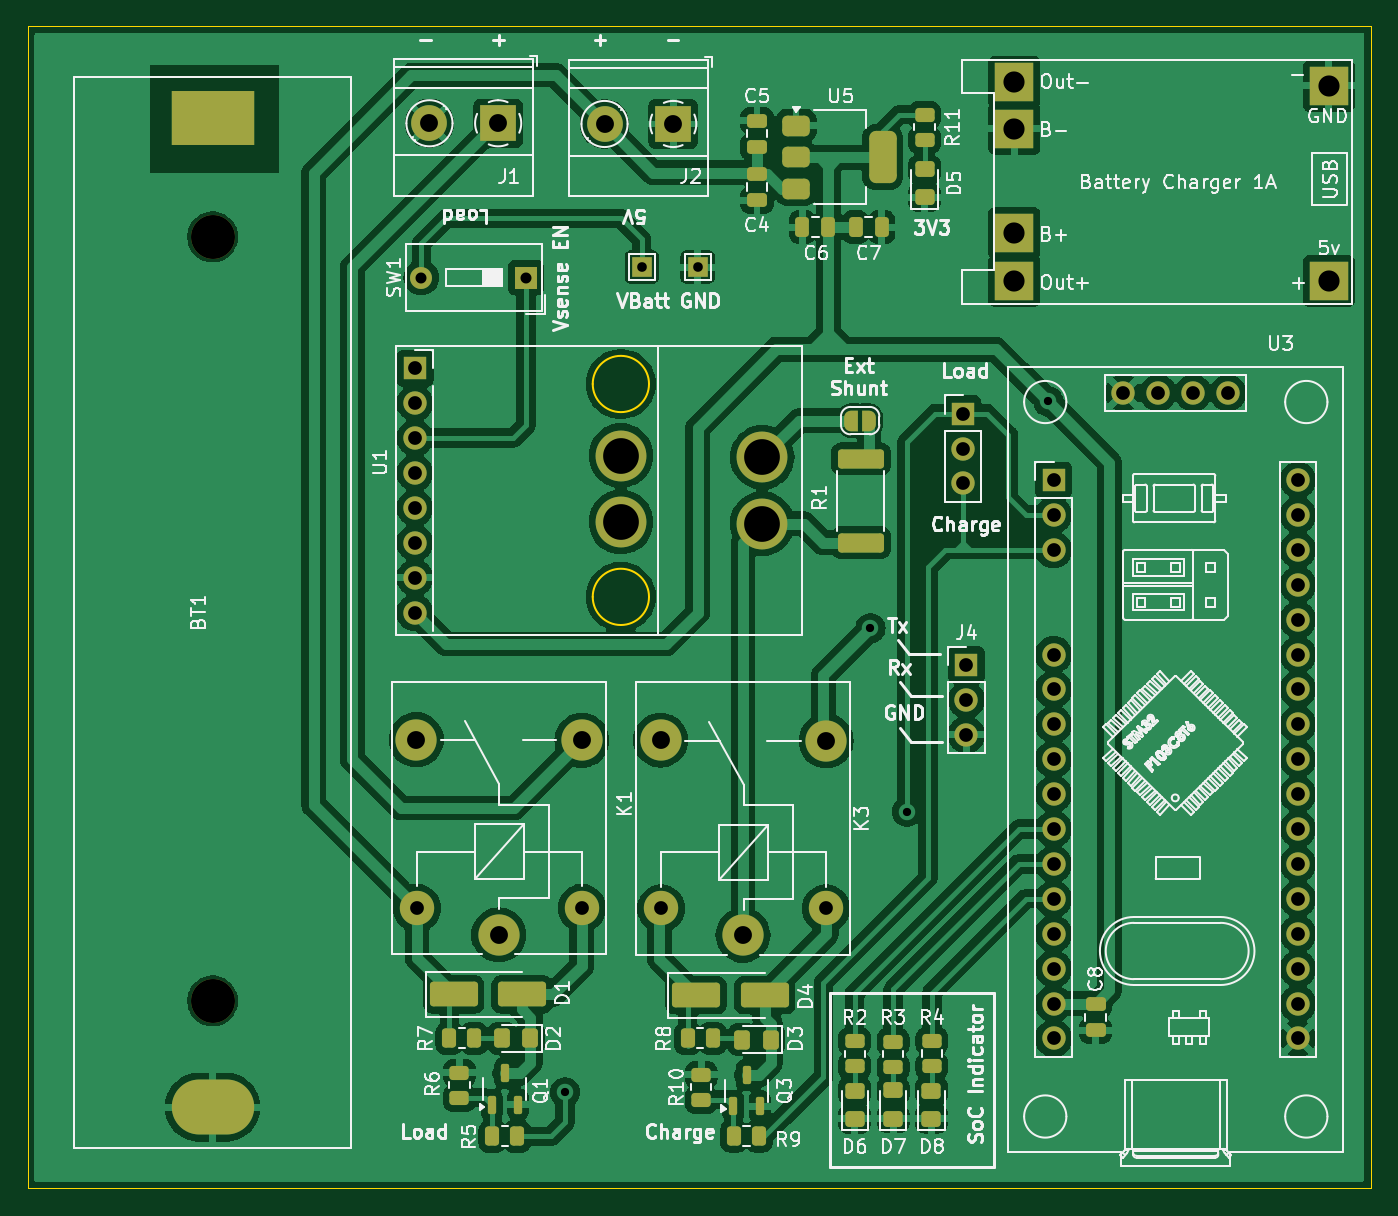
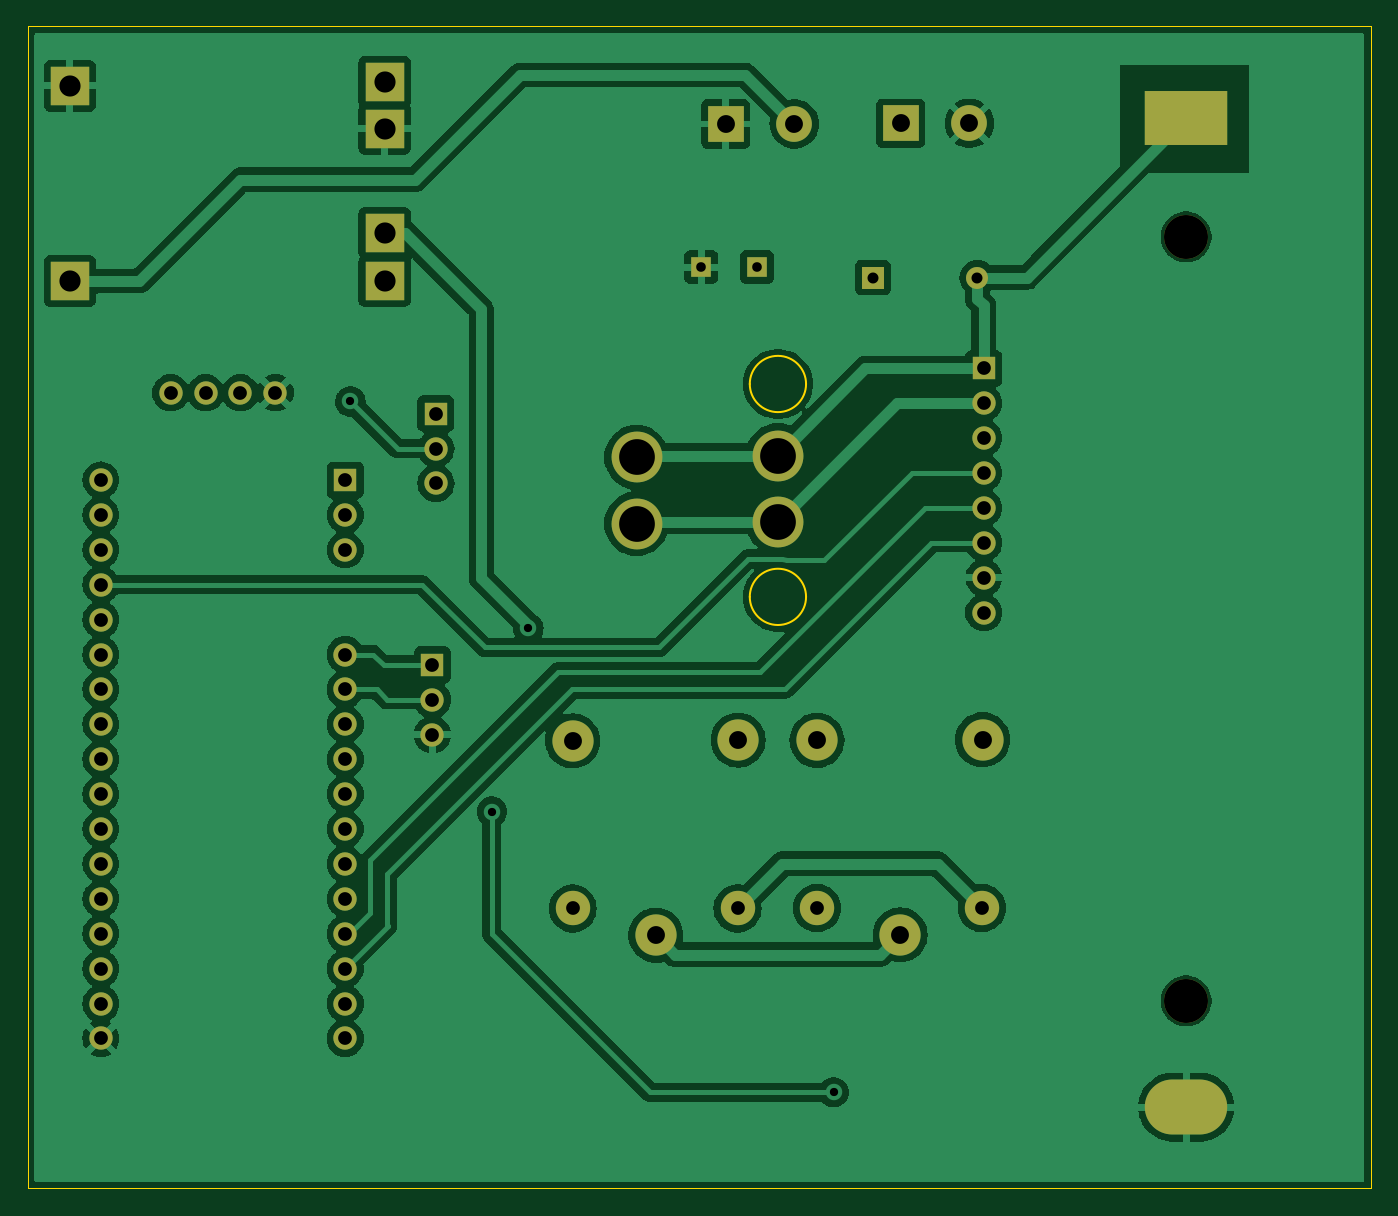
Circuit board: 11 layer files. Board 97.8 x 84.6 mm.
- bottom_copper: PCB_EKF-B_Cu.gbr (134455 bytes)
- bottom_mask: PCB_EKF-B_Mask.gbr (3221 bytes)
- paste: PCB_EKF-B_Paste.gbr (450 bytes)
- bottom_silk: PCB_EKF-B_Silkscreen.gbr (451 bytes)
- outline: PCB_EKF-Edge_Cuts.gbr (972 bytes)
- top_copper: PCB_EKF-F_Cu.gbr (220799 bytes)
- top_mask: PCB_EKF-F_Mask.gbr (8217 bytes)
- paste: PCB_EKF-F_Paste.gbr (4501 bytes)
- top_silk: PCB_EKF-F_Silkscreen.gbr (144762 bytes)
- drill: PCB_EKF-NPTH.drl (69 bytes)
- drill: PCB_EKF-PTH.drl (1580 bytes)

=== bottom_copper: PCB_EKF-B_Cu.gbr (134455 bytes, source omitted) ===
=== bottom_mask: PCB_EKF-B_Mask.gbr ===
%TF.GenerationSoftware,KiCad,Pcbnew,8.0.5*%
%TF.CreationDate,2025-06-16T13:59:14+07:00*%
%TF.ProjectId,PCB_EKF,5043425f-454b-4462-9e6b-696361645f70,rev?*%
%TF.SameCoordinates,Original*%
%TF.FileFunction,Soldermask,Bot*%
%TF.FilePolarity,Negative*%
%FSLAX46Y46*%
G04 Gerber Fmt 4.6, Leading zero omitted, Abs format (unit mm)*
G04 Created by KiCad (PCBNEW 8.0.5) date 2025-06-16 13:59:14*
%MOMM*%
%LPD*%
G01*
G04 APERTURE LIST*
%ADD10R,2.600000X2.600000*%
%ADD11C,2.600000*%
%ADD12C,3.000000*%
%ADD13C,2.500000*%
%ADD14R,1.700000X1.700000*%
%ADD15O,1.700000X1.700000*%
%ADD16R,1.500000X1.500000*%
%ADD17C,3.700000*%
%ADD18C,3.200000*%
%ADD19R,6.000000X4.000000*%
%ADD20O,6.000000X4.000000*%
%ADD21R,2.800000X2.800000*%
%ADD22R,1.600000X1.600000*%
%ADD23O,1.600000X1.600000*%
%ADD24C,1.700000*%
G04 APERTURE END LIST*
D10*
%TO.C,J1*%
X75652000Y-34747000D03*
D11*
X70652000Y-34747000D03*
%TD*%
D12*
%TO.C,K1*%
X75692000Y-93808000D03*
D13*
X81742000Y-91858000D03*
D12*
X81742000Y-79658000D03*
X69692000Y-79608000D03*
D13*
X69742000Y-91858000D03*
%TD*%
D14*
%TO.C,JP2*%
X109474000Y-55880000D03*
D15*
X109474000Y-58420000D03*
X109474000Y-60960000D03*
%TD*%
D16*
%TO.C,TP2*%
X90170000Y-45212000D03*
%TD*%
D14*
%TO.C,U1*%
X69596000Y-52578000D03*
D17*
X84582000Y-58928000D03*
X94869000Y-59055000D03*
D15*
X69596000Y-55118000D03*
D17*
X84582000Y-63754000D03*
X94869000Y-63881000D03*
D15*
X69596000Y-57658000D03*
X69596000Y-60198000D03*
X69596000Y-62738000D03*
X69596000Y-65278000D03*
X69596000Y-67818000D03*
X69596000Y-70358000D03*
%TD*%
D18*
%TO.C,BT1*%
X54864000Y-43003000D03*
X54864000Y-98613000D03*
D19*
X54864000Y-34358000D03*
D20*
X54864000Y-106358000D03*
%TD*%
D16*
%TO.C,TP1*%
X86106000Y-45212000D03*
%TD*%
D21*
%TO.C,U4*%
X136110500Y-46228500D03*
X136110500Y-32028500D03*
X113210500Y-46228500D03*
X113210500Y-31728500D03*
X113210500Y-42728500D03*
X113210500Y-35128500D03*
%TD*%
D22*
%TO.C,SW1*%
X77681500Y-45974000D03*
D23*
X70061500Y-45974000D03*
%TD*%
D14*
%TO.C,U3*%
X116078000Y-60714000D03*
D24*
X116078000Y-63254000D03*
X116078000Y-65794000D03*
X116078000Y-73414000D03*
X116078000Y-75954000D03*
X116078000Y-78494000D03*
X116078000Y-81034000D03*
X116078000Y-83574000D03*
X116078000Y-86114000D03*
X116078000Y-88654000D03*
X116078000Y-91194000D03*
X116078000Y-93734000D03*
X116078000Y-96274000D03*
X116078000Y-98814000D03*
X116078000Y-101354000D03*
X133858000Y-101354000D03*
X133858000Y-98814000D03*
X133858000Y-96274000D03*
X133858000Y-93734000D03*
X133858000Y-91194000D03*
X133858000Y-88654000D03*
X133858000Y-86114000D03*
X133858000Y-83574000D03*
X133858000Y-81034000D03*
X133858000Y-78494000D03*
X133858000Y-75954000D03*
X133858000Y-73414000D03*
X133858000Y-70874000D03*
X133858000Y-68334000D03*
X133858000Y-65794000D03*
X133858000Y-63254000D03*
X133858000Y-60714000D03*
X128778000Y-54364000D03*
X126238000Y-54364000D03*
X123698000Y-54364000D03*
X121158000Y-54364000D03*
%TD*%
D10*
%TO.C,J2*%
X88392000Y-34798000D03*
D11*
X83392000Y-34798000D03*
%TD*%
D14*
%TO.C,J4*%
X109728000Y-74168000D03*
D15*
X109728000Y-76708000D03*
X109728000Y-79248000D03*
%TD*%
D12*
%TO.C,K3*%
X93472000Y-93844000D03*
D13*
X99522000Y-91894000D03*
D12*
X99522000Y-79694000D03*
X87472000Y-79644000D03*
D13*
X87522000Y-91894000D03*
%TD*%
M02*

=== paste: PCB_EKF-B_Paste.gbr ===
%TF.GenerationSoftware,KiCad,Pcbnew,8.0.5*%
%TF.CreationDate,2025-06-16T13:59:14+07:00*%
%TF.ProjectId,PCB_EKF,5043425f-454b-4462-9e6b-696361645f70,rev?*%
%TF.SameCoordinates,Original*%
%TF.FileFunction,Paste,Bot*%
%TF.FilePolarity,Positive*%
%FSLAX46Y46*%
G04 Gerber Fmt 4.6, Leading zero omitted, Abs format (unit mm)*
G04 Created by KiCad (PCBNEW 8.0.5) date 2025-06-16 13:59:14*
%MOMM*%
%LPD*%
G01*
G04 APERTURE LIST*
G04 APERTURE END LIST*
M02*

=== bottom_silk: PCB_EKF-B_Silkscreen.gbr ===
%TF.GenerationSoftware,KiCad,Pcbnew,8.0.5*%
%TF.CreationDate,2025-06-16T13:59:14+07:00*%
%TF.ProjectId,PCB_EKF,5043425f-454b-4462-9e6b-696361645f70,rev?*%
%TF.SameCoordinates,Original*%
%TF.FileFunction,Legend,Bot*%
%TF.FilePolarity,Positive*%
%FSLAX46Y46*%
G04 Gerber Fmt 4.6, Leading zero omitted, Abs format (unit mm)*
G04 Created by KiCad (PCBNEW 8.0.5) date 2025-06-16 13:59:14*
%MOMM*%
%LPD*%
G01*
G04 APERTURE LIST*
G04 APERTURE END LIST*
M02*

=== outline: PCB_EKF-Edge_Cuts.gbr ===
%TF.GenerationSoftware,KiCad,Pcbnew,8.0.5*%
%TF.CreationDate,2025-06-16T13:59:14+07:00*%
%TF.ProjectId,PCB_EKF,5043425f-454b-4462-9e6b-696361645f70,rev?*%
%TF.SameCoordinates,Original*%
%TF.FileFunction,Profile,NP*%
%FSLAX46Y46*%
G04 Gerber Fmt 4.6, Leading zero omitted, Abs format (unit mm)*
G04 Created by KiCad (PCBNEW 8.0.5) date 2025-06-16 13:59:14*
%MOMM*%
%LPD*%
G01*
G04 APERTURE LIST*
%TA.AperFunction,Profile*%
%ADD10C,0.050000*%
%TD*%
%TA.AperFunction,Profile*%
%ADD11C,0.120000*%
%TD*%
G04 APERTURE END LIST*
D10*
X41402000Y-27686000D02*
X139192000Y-27686000D01*
X139192000Y-112268000D01*
X41402000Y-112268000D01*
X41402000Y-27686000D01*
D11*
%TO.C,U1*%
X86629813Y-53721000D02*
G75*
G02*
X82534187Y-53721000I-2047813J0D01*
G01*
X82534187Y-53721000D02*
G75*
G02*
X86629813Y-53721000I2047813J0D01*
G01*
X86629813Y-69215000D02*
G75*
G02*
X82534187Y-69215000I-2047813J0D01*
G01*
X82534187Y-69215000D02*
G75*
G02*
X86629813Y-69215000I2047813J0D01*
G01*
%TD*%
M02*

=== top_copper: PCB_EKF-F_Cu.gbr (220799 bytes, source omitted) ===
=== top_mask: PCB_EKF-F_Mask.gbr (8217 bytes, source omitted) ===
=== paste: PCB_EKF-F_Paste.gbr ===
%TF.GenerationSoftware,KiCad,Pcbnew,8.0.5*%
%TF.CreationDate,2025-06-16T13:59:14+07:00*%
%TF.ProjectId,PCB_EKF,5043425f-454b-4462-9e6b-696361645f70,rev?*%
%TF.SameCoordinates,Original*%
%TF.FileFunction,Paste,Top*%
%TF.FilePolarity,Positive*%
%FSLAX46Y46*%
G04 Gerber Fmt 4.6, Leading zero omitted, Abs format (unit mm)*
G04 Created by KiCad (PCBNEW 8.0.5) date 2025-06-16 13:59:14*
%MOMM*%
%LPD*%
G01*
G04 APERTURE LIST*
G04 Aperture macros list*
%AMRoundRect*
0 Rectangle with rounded corners*
0 $1 Rounding radius*
0 $2 $3 $4 $5 $6 $7 $8 $9 X,Y pos of 4 corners*
0 Add a 4 corners polygon primitive as box body*
4,1,4,$2,$3,$4,$5,$6,$7,$8,$9,$2,$3,0*
0 Add four circle primitives for the rounded corners*
1,1,$1+$1,$2,$3*
1,1,$1+$1,$4,$5*
1,1,$1+$1,$6,$7*
1,1,$1+$1,$8,$9*
0 Add four rect primitives between the rounded corners*
20,1,$1+$1,$2,$3,$4,$5,0*
20,1,$1+$1,$4,$5,$6,$7,0*
20,1,$1+$1,$6,$7,$8,$9,0*
20,1,$1+$1,$8,$9,$2,$3,0*%
G04 Aperture macros list end*
%ADD10RoundRect,0.150000X0.150000X-0.512500X0.150000X0.512500X-0.150000X0.512500X-0.150000X-0.512500X0*%
%ADD11RoundRect,0.250000X0.325000X0.450000X-0.325000X0.450000X-0.325000X-0.450000X0.325000X-0.450000X0*%
%ADD12RoundRect,0.250000X-0.450000X0.262500X-0.450000X-0.262500X0.450000X-0.262500X0.450000X0.262500X0*%
%ADD13RoundRect,0.249999X-1.425001X0.450001X-1.425001X-0.450001X1.425001X-0.450001X1.425001X0.450001X0*%
%ADD14RoundRect,0.250000X-0.475000X0.250000X-0.475000X-0.250000X0.475000X-0.250000X0.475000X0.250000X0*%
%ADD15RoundRect,0.250000X-1.500000X-0.650000X1.500000X-0.650000X1.500000X0.650000X-1.500000X0.650000X0*%
%ADD16RoundRect,0.250000X0.450000X-0.325000X0.450000X0.325000X-0.450000X0.325000X-0.450000X-0.325000X0*%
%ADD17RoundRect,0.250000X0.475000X-0.250000X0.475000X0.250000X-0.475000X0.250000X-0.475000X-0.250000X0*%
%ADD18RoundRect,0.250000X-0.262500X-0.450000X0.262500X-0.450000X0.262500X0.450000X-0.262500X0.450000X0*%
%ADD19RoundRect,0.375000X-0.625000X-0.375000X0.625000X-0.375000X0.625000X0.375000X-0.625000X0.375000X0*%
%ADD20RoundRect,0.500000X-0.500000X-1.400000X0.500000X-1.400000X0.500000X1.400000X-0.500000X1.400000X0*%
%ADD21RoundRect,0.250000X-0.250000X-0.475000X0.250000X-0.475000X0.250000X0.475000X-0.250000X0.475000X0*%
%ADD22RoundRect,0.250000X0.250000X0.475000X-0.250000X0.475000X-0.250000X-0.475000X0.250000X-0.475000X0*%
%ADD23RoundRect,0.250000X0.262500X0.450000X-0.262500X0.450000X-0.262500X-0.450000X0.262500X-0.450000X0*%
G04 APERTURE END LIST*
D10*
%TO.C,Q1*%
X75188500Y-106172000D03*
X77088500Y-106172000D03*
X76138500Y-103897000D03*
%TD*%
D11*
%TO.C,D2*%
X77991500Y-101346000D03*
X75941500Y-101346000D03*
%TD*%
D12*
%TO.C,R10*%
X90424000Y-103989500D03*
X90424000Y-105814500D03*
%TD*%
D10*
%TO.C,Q3*%
X92776000Y-106293500D03*
X94676000Y-106293500D03*
X93726000Y-104018500D03*
%TD*%
D13*
%TO.C,R1*%
X102044500Y-59178000D03*
X102044500Y-65278000D03*
%TD*%
D12*
%TO.C,R4*%
X107217000Y-101544000D03*
X107217000Y-103369000D03*
%TD*%
D11*
%TO.C,D3*%
X95473500Y-101435000D03*
X93423500Y-101435000D03*
%TD*%
D14*
%TO.C,C4*%
X94488000Y-38439500D03*
X94488000Y-40339500D03*
%TD*%
D15*
%TO.C,D1*%
X72405000Y-98142000D03*
X77405000Y-98142000D03*
%TD*%
D16*
%TO.C,D6*%
X101600000Y-107206000D03*
X101600000Y-105156000D03*
%TD*%
D17*
%TO.C,C5*%
X94488000Y-36463500D03*
X94488000Y-34563500D03*
%TD*%
D18*
%TO.C,R8*%
X89445000Y-101346000D03*
X91270000Y-101346000D03*
%TD*%
D19*
%TO.C,U5*%
X97332000Y-34925500D03*
X97332000Y-37225500D03*
D20*
X103632000Y-37225500D03*
D19*
X97332000Y-39525500D03*
%TD*%
D12*
%TO.C,R6*%
X72836500Y-103850000D03*
X72836500Y-105675000D03*
%TD*%
%TO.C,R11*%
X106680000Y-34130500D03*
X106680000Y-35955500D03*
%TD*%
%TO.C,R3*%
X104394000Y-101591000D03*
X104394000Y-103416000D03*
%TD*%
%TO.C,R2*%
X101600000Y-101553000D03*
X101600000Y-103378000D03*
%TD*%
D16*
%TO.C,D7*%
X104394000Y-107188000D03*
X104394000Y-105138000D03*
%TD*%
D21*
%TO.C,C7*%
X101666000Y-42305500D03*
X103566000Y-42305500D03*
%TD*%
D16*
%TO.C,D8*%
X107188000Y-107197000D03*
X107188000Y-105147000D03*
%TD*%
D22*
%TO.C,C6*%
X99690000Y-42305500D03*
X97790000Y-42305500D03*
%TD*%
D23*
%TO.C,R5*%
X77051000Y-108469000D03*
X75226000Y-108469000D03*
%TD*%
%TO.C,R9*%
X94638500Y-108458000D03*
X92813500Y-108458000D03*
%TD*%
D18*
%TO.C,R7*%
X72093500Y-101346000D03*
X73918500Y-101346000D03*
%TD*%
D16*
%TO.C,D5*%
X106680000Y-40141000D03*
X106680000Y-38091000D03*
%TD*%
D17*
%TO.C,C8*%
X119126000Y-100772000D03*
X119126000Y-98872000D03*
%TD*%
D15*
%TO.C,D4*%
X90040000Y-98208000D03*
X95040000Y-98208000D03*
%TD*%
M02*

=== top_silk: PCB_EKF-F_Silkscreen.gbr (144762 bytes, source omitted) ===
=== drill: PCB_EKF-NPTH.drl ===
M48
METRIC
T1C3.200
%
G90
G05
T1
X54.864Y-43.003
X54.864Y-98.613
M30

=== drill: PCB_EKF-PTH.drl ===
M48
METRIC
T1C0.600
T2C0.700
T3C0.800
T4C1.000
T5C1.300
T6C1.540
T7C2.600
T8C3.000
%
G90
G05
T1
X80.522Y-105.275
X102.743Y-71.501
X105.41Y-84.836
X115.697Y-54.991
T2
X86.106Y-45.212
X90.17Y-45.212
T3
X70.061Y-45.974
X77.681Y-45.974
T4
X69.596Y-52.578
X69.596Y-55.118
X69.596Y-57.658
X69.596Y-60.198
X69.596Y-62.738
X69.596Y-65.278
X69.596Y-67.818
X69.596Y-70.358
X69.742Y-91.858
X81.742Y-91.858
X87.522Y-91.894
X99.522Y-91.894
X109.474Y-55.88
X109.474Y-58.42
X109.474Y-60.96
X109.728Y-74.168
X109.728Y-76.708
X109.728Y-79.248
X116.078Y-60.714
X116.078Y-63.254
X116.078Y-65.794
X116.078Y-73.414
X116.078Y-75.954
X116.078Y-78.494
X116.078Y-81.034
X116.078Y-83.574
X116.078Y-86.114
X116.078Y-88.654
X116.078Y-91.194
X116.078Y-93.734
X116.078Y-96.274
X116.078Y-98.814
X116.078Y-101.354
X121.158Y-54.364
X123.698Y-54.364
X126.238Y-54.364
X128.778Y-54.364
X133.858Y-60.714
X133.858Y-63.254
X133.858Y-65.794
X133.858Y-68.334
X133.858Y-70.874
X133.858Y-73.414
X133.858Y-75.954
X133.858Y-78.494
X133.858Y-81.034
X133.858Y-83.574
X133.858Y-86.114
X133.858Y-88.654
X133.858Y-91.194
X133.858Y-93.734
X133.858Y-96.274
X133.858Y-98.814
X133.858Y-101.354
T5
X69.692Y-79.608
X70.652Y-34.747
X75.652Y-34.747
X75.692Y-93.808
X81.742Y-79.658
X83.392Y-34.798
X87.472Y-79.644
X88.392Y-34.798
X93.472Y-93.844
X99.522Y-79.694
T6
X113.21Y-31.728
X113.21Y-35.128
X113.21Y-42.728
X113.21Y-46.228
X136.111Y-32.029
X136.111Y-46.228
T7
X84.582Y-58.928
X84.582Y-63.754
X94.869Y-59.055
X94.869Y-63.881
T8
G00X55.364Y-34.358
M15
G01X54.364Y-34.358
M16
G05
G00X55.364Y-106.358
M15
G01X54.364Y-106.358
M16
G05
M30
